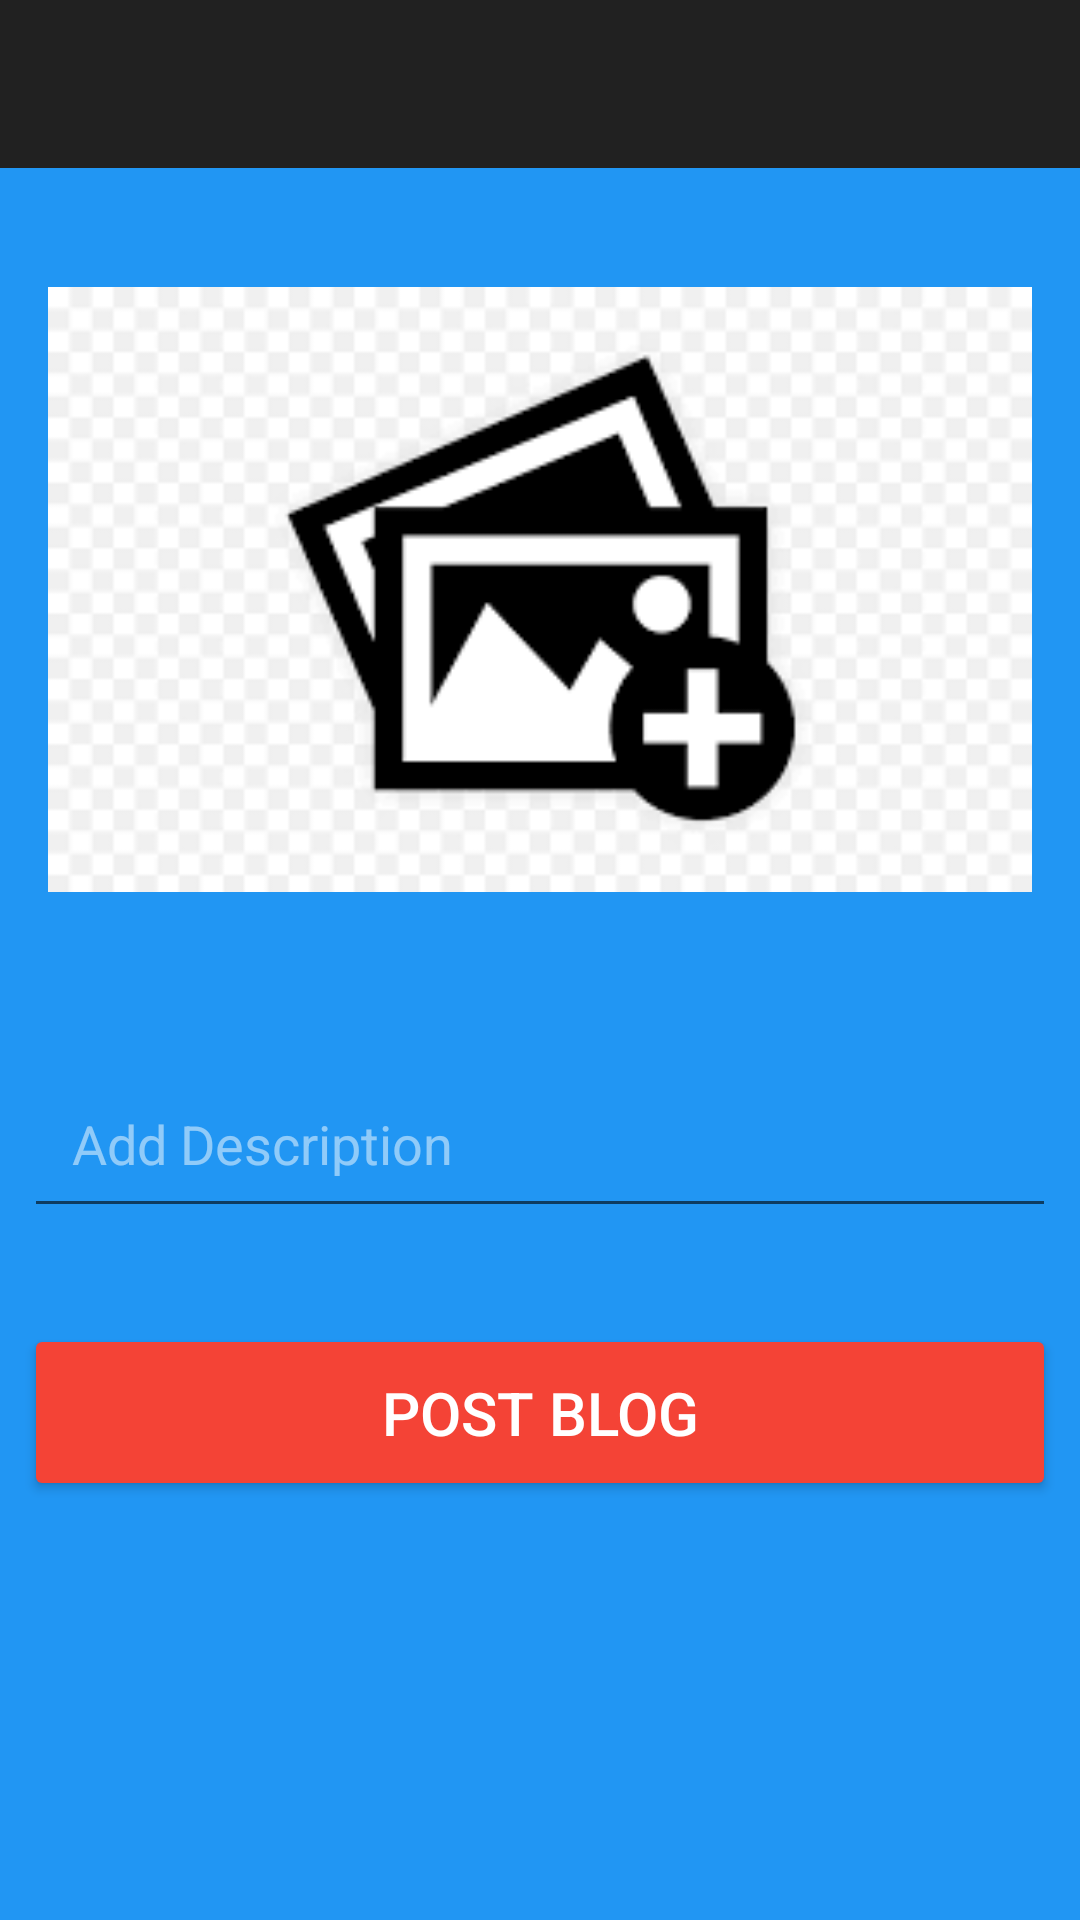

Layout XML and referenced resources for this Android screen:
<!-- AndroidManifest.xml: application theme Theme.Photo_Blog -->
<!-- res/layout/activity_new_post.xml -->
<?xml version="1.0" encoding="utf-8"?>
<androidx.constraintlayout.widget.ConstraintLayout xmlns:android="http://schemas.android.com/apk/res/android"
    xmlns:app="http://schemas.android.com/apk/res-auto"
    xmlns:tools="http://schemas.android.com/tools"
    android:layout_width="match_parent"
    android:background="@color/purple_500"
    android:theme="@style/Theme.AppCompat.DayNight.DarkActionBar"
    android:layout_height="match_parent"
    tools:context=".NewPostActivity">

    <androidx.appcompat.widget.Toolbar
        android:id="@+id/new_post_toolbar"
        android:layout_width="0dp"
        android:layout_height="wrap_content"
        android:background="?attr/colorPrimary"
        android:minHeight="?attr/actionBarSize"
        android:theme="?attr/actionBarTheme"
        app:layout_constraintEnd_toEndOf="parent"
        app:layout_constraintStart_toStartOf="parent"
        app:layout_constraintTop_toTopOf="parent" />

    <ImageView
        android:id="@+id/new_post_image"
        android:layout_width="0dp"
        android:layout_height="249dp"
        android:layout_marginStart="16dp"
        android:layout_marginTop="16dp"
        android:layout_marginEnd="16dp"
        android:contentDescription="@string/add_picture"
        app:layout_constraintEnd_toEndOf="parent"
        app:layout_constraintStart_toStartOf="parent"
        app:layout_constraintTop_toBottomOf="@+id/new_post_toolbar"
        app:srcCompat="@drawable/images"
        tools:ignore="ImageContrastCheck" />

    <EditText
        android:id="@+id/post_description"
        android:layout_width="0dp"
        android:layout_height="wrap_content"
        android:layout_marginStart="8dp"
        android:layout_marginTop="32dp"
        android:layout_marginEnd="8dp"
        android:ems="10"
        android:gravity="start|top"
        android:hint="@string/add_description"
        android:importantForAutofill="no"
        android:inputType="textMultiLine"
        android:padding="16dp"
        android:textColor="#FFFFFF"
        android:textColorHint="@color/whitetrans"
        app:layout_constraintEnd_toEndOf="parent"
        app:layout_constraintStart_toStartOf="parent"
        app:layout_constraintTop_toBottomOf="@+id/new_post_image"
        tools:ignore="TextContrastCheck" />

    <Button
        android:id="@+id/post_btn"
        android:layout_width="0dp"
        android:layout_height="wrap_content"
        android:layout_marginStart="8dp"
        android:layout_marginTop="32dp"
        android:layout_marginEnd="8dp"
        android:backgroundTint="@color/white"
        android:padding="16dp"
        android:text="@string/post_blog"
        android:textColor="#FFFFFF"
        android:textSize="20sp"
        app:layout_constraintEnd_toEndOf="parent"
        app:layout_constraintStart_toStartOf="parent"
        app:layout_constraintTop_toBottomOf="@+id/post_description" />

    <ProgressBar
        android:id="@+id/post_progress"
        style="?android:attr/progressBarStyleHorizontal"
        android:layout_width="0dp"
        android:layout_height="wrap_content"
        android:indeterminate="true"
        android:visibility="invisible"
        app:layout_constraintEnd_toEndOf="parent"
        app:layout_constraintStart_toStartOf="parent"
        app:layout_constraintTop_toBottomOf="@+id/new_post_toolbar" />
</androidx.constraintlayout.widget.ConstraintLayout>
<!-- resources referenced by this layout -->
<resources>
  <color name="purple_500">#2196F3</color>
  <color name="white">#F44336</color>
  <color name="whitetrans">#80ffffff</color>
  <!-- drawable images: png bitmap (drawable, 4382 bytes) -->
  <string name="add_description">Add Description</string>
  <string name="add_picture">Add Picture</string>
  <string name="post_blog">Post Blog</string>
  <style name="Theme.Photo_Blog" parent="Theme.MaterialComponents.DayNight.NoActionBar">
          
          <item name="colorPrimary">@color/purple_500</item>
          <item name="colorPrimaryVariant">@color/purple_700</item>
          <item name="colorOnPrimary">@color/white</item>
          
          <item name="colorSecondary">@color/teal_200</item>
          <item name="colorSecondaryVariant">@color/teal_700</item>
          <item name="colorOnSecondary">@color/black</item>
          
          <item name="android:statusBarColor" tools:targetApi="l">?attr/colorPrimaryVariant</item>
          
      </style>
  <color name="purple_700">#0069C0</color>
  <color name="teal_200">#FF03DAC5</color>
  <color name="teal_700">#FF018786</color>
  <color name="black">#FF000000</color>
</resources>
